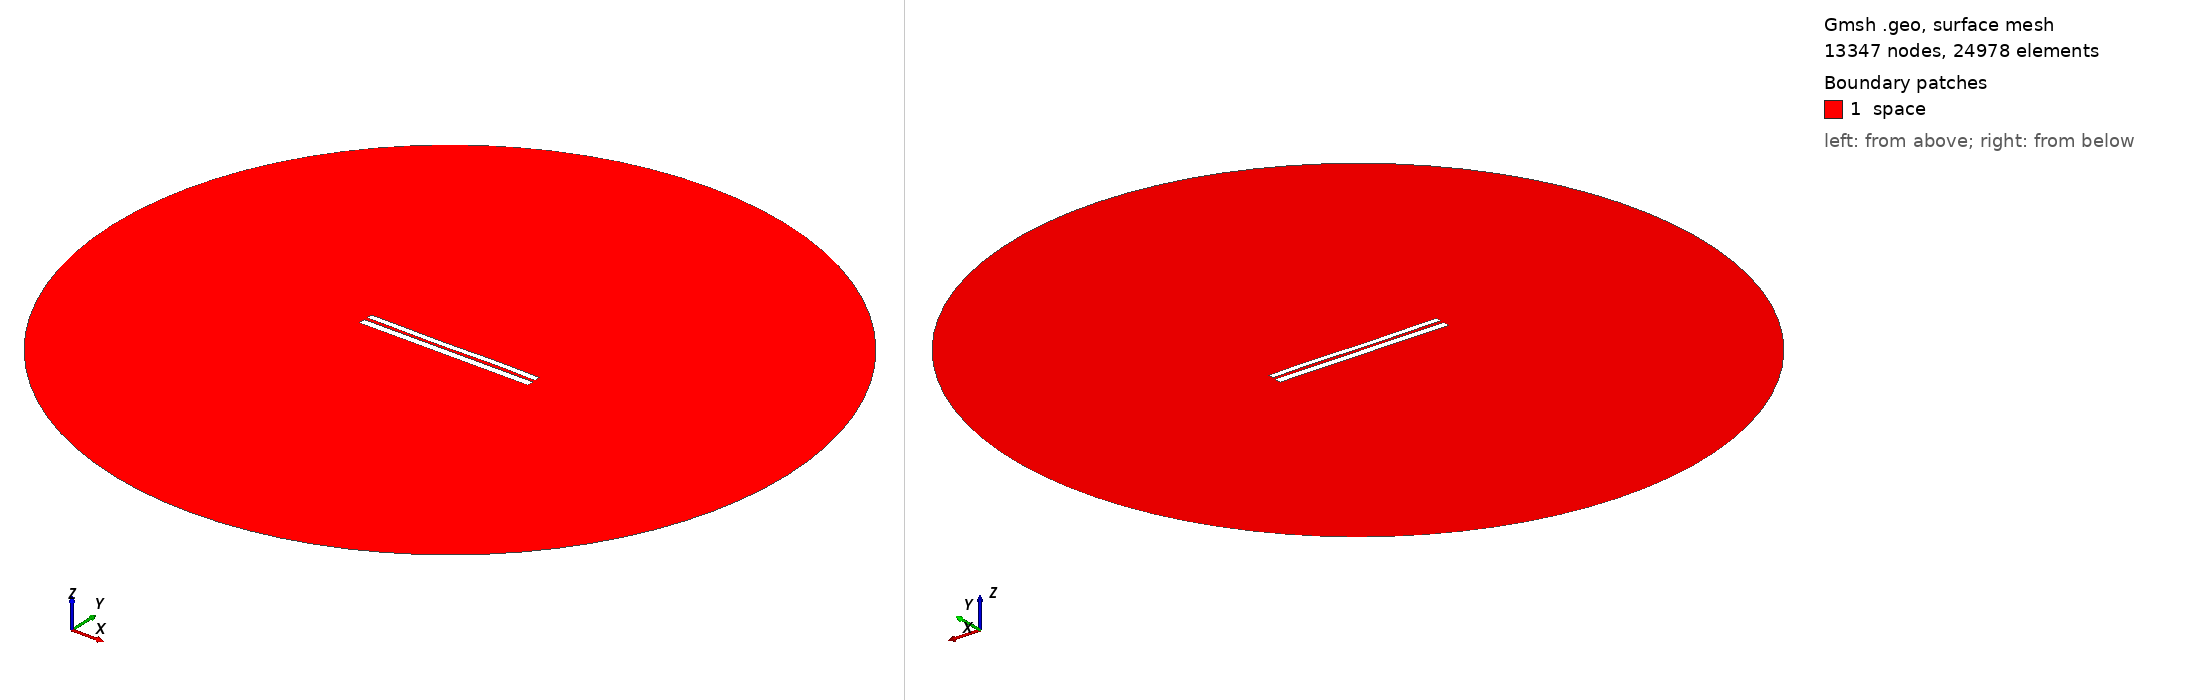

Gmsh geometry script, surface-meshed: 13347 nodes, 24978 surface elements. Boundary patches (legend numbers): 1 space. Left view from above one corner, right view from below the opposite corner. Legend entries are the model's physical surfaces. The drawing asked Gmsh for element sizes between 1% and 20% of the model's largest extent; the script's own settings can give other sizes.

=== 7029.geo (drawn) ===
//---------------------------------------
// Geometry kernel
//---------------------------------------

SetFactory("OpenCASCADE");



//---------------------------------------
// Parameters of the geometry
//---------------------------------------

// Overetch of the upper plate
overetch = 0.25;

// Distance between the plates
distance = 1.75;

// Discretization over the x axis (for the deformation)
nx = 50; 

// Length of the plate
L = 100 - overetch; 

// Number of modes
n = 4; 

// 1st mode coefficient
coeff(1) = -0.075;
beta(1) = 0.596864 * 3.1415926535 / L;

// 2nd mode coefficient
coeff(2) = -0.075;
beta(2) = 1.49418 * 3.1415926535 / L;

// 3rd mode coefficient
coeff(3) = -0.15;
beta(3) = 2.50025 * 3.1415926535 / L;

// 4th mode coefficient
coeff(4) = 0.07499999999999998;
beta(4) = 3.49999 * 3.1415926535 / L;



//---------------------------------------
// Upper plate (deformed rectangle)
//---------------------------------------

// Coordiantes of the upper plate
xmin = -50;
xmax = 50 - overetch;

// Height of the upper plate
yheight = 4 - 2 * overetch;

// Indexes of the points
UpperID[] = {};
LowerID[] = {};
LeftID[] = {};
RightID[] = {};

// Point index
p = 1;

// Horizontal edges
For i In {1:nx}
    x = xmin + (i-1)*(xmax - xmin)/(nx-1);

    y_bottom = distance / 2 + overetch;
    For j In {1:n}
        C = (Cosh(beta(j)*L) + Cos(beta(j)*L)) / (Sinh(beta(j)*L) + Sin(beta(j)*L));
        y_bottom  = y_bottom + coeff(j) * (Cosh(beta(j)*(x+50)) - Cos(beta(j)*(x+50)) - C * (Sinh(beta(j)*(x+50)) - Sin(beta(j)*(x+50))));
    EndFor

    y_top = y_bottom + yheight;

    Point(p) = {x, y_top, 0, 1.0};
    UpperID[i] = p;
    p = p + 1;

    Point(p) = {x, y_bottom, 0, 1.0};
    LowerID[i] = p;
    p = p + 1;
EndFor

// Create point lists
UpperPts[] = {}; LowerPts[] = {};
For i In {1:nx}
  UpperPts[] += {UpperID[i]};
  LowerPts[] += {LowerID[i]};
EndFor

// Build splines
Spline(1) = {UpperPts[]};
Spline(2) = {LowerPts[]};
Line(3) = {LowerPts[nx-1], UpperPts[nx-1]};
Line(4) = {LowerPts[0], UpperPts[0]};

// Build the plane surface
Curve Loop(1) = {2, 3, -1, -4};
Plane Surface(1) = {1};



//---------------------------------------
// Lower plate (rectangle)
//---------------------------------------

// Vertices
Point(1001) = {-50, -1, 0, 1.0};
Point(1002) = { 50, -1, 0, 1.0};
Point(1003) = { 50,  -5, 0, 1.0};
Point(1004) = {-50,  -5, 0, 1.0};

// Edges
Line(5) = {1001, 1002};
Line(6) = {1002, 1003};
Line(7) = {1003, 1004};
Line(8) = {1004, 1001};

// Plane surface
Line Loop(2) = {5, 6, 7, 8};
Plane Surface(2) = {2}; 



//---------------------------------------
// Outer (fictious) boundary
//---------------------------------------

// Points
Point(1005) = {0, 0, 0};       // Center
Point(1006) = {200, 0, 0};     // Start point
Point(1007) = {0, 200, 0};     // 90 degrees
Point(1008) = {-200, 0, 0};    // 180 degrees
Point(1009) = {0, -200, 0};    // 270 degrees

// Circle arcs (each needs start, center, end)
Circle(9) = {1006, 1005, 1007};
Circle(10) = {1007, 1005, 1008};
Circle(11) = {1008, 1005, 1009};
Circle(12) = {1009, 1005, 1006};

// Plane surface for the entire domain
Curve Loop(3) = {9, 10, 11, 12};
Surface(3) = {3};

// Subtract the plates from the whole domain to obtain the actual domain where we want to solve the equations
BooleanDifference{ Surface{3}; Delete; }{ Surface{1}; Surface{2}; Delete; }




//---------------------------------------
// Transfinite Lines/Curves
//---------------------------------------

// Set the number of points on the boundaries
r = 7;

// Plates
Transfinite Curve {1, 2} = 50*r Using Progression 1;
Transfinite Curve {3, 4} = 2*r Using Progression 1;
Transfinite Line {5, 7} = 50*r Using Progression 1;
Transfinite Line {6, 8} = 2*r Using Progression 1;

// Outer boundary
Transfinite Line {9, 10, 11, 12} = 20 Using Progression 1;



//---------------------------------------
// Physical groups
//---------------------------------------                

// Physical curves (boundaries)
Physical Line("force_segment", 10) = {2};
Physical Line("upper_plate", 11) = {1, 3, 4};
Physical Line("lower_plate", 12) = {5, 6, 7, 8};
Physical Line("boundary", 20) = {9, 10, 11, 12};

// Physical Surfaces
Physical Surface("space", 30) = {3};



//---------------------------------------
// 6. Generate the Mesh
//---------------------------------------

// 2D mesh generation
Mesh 2;
